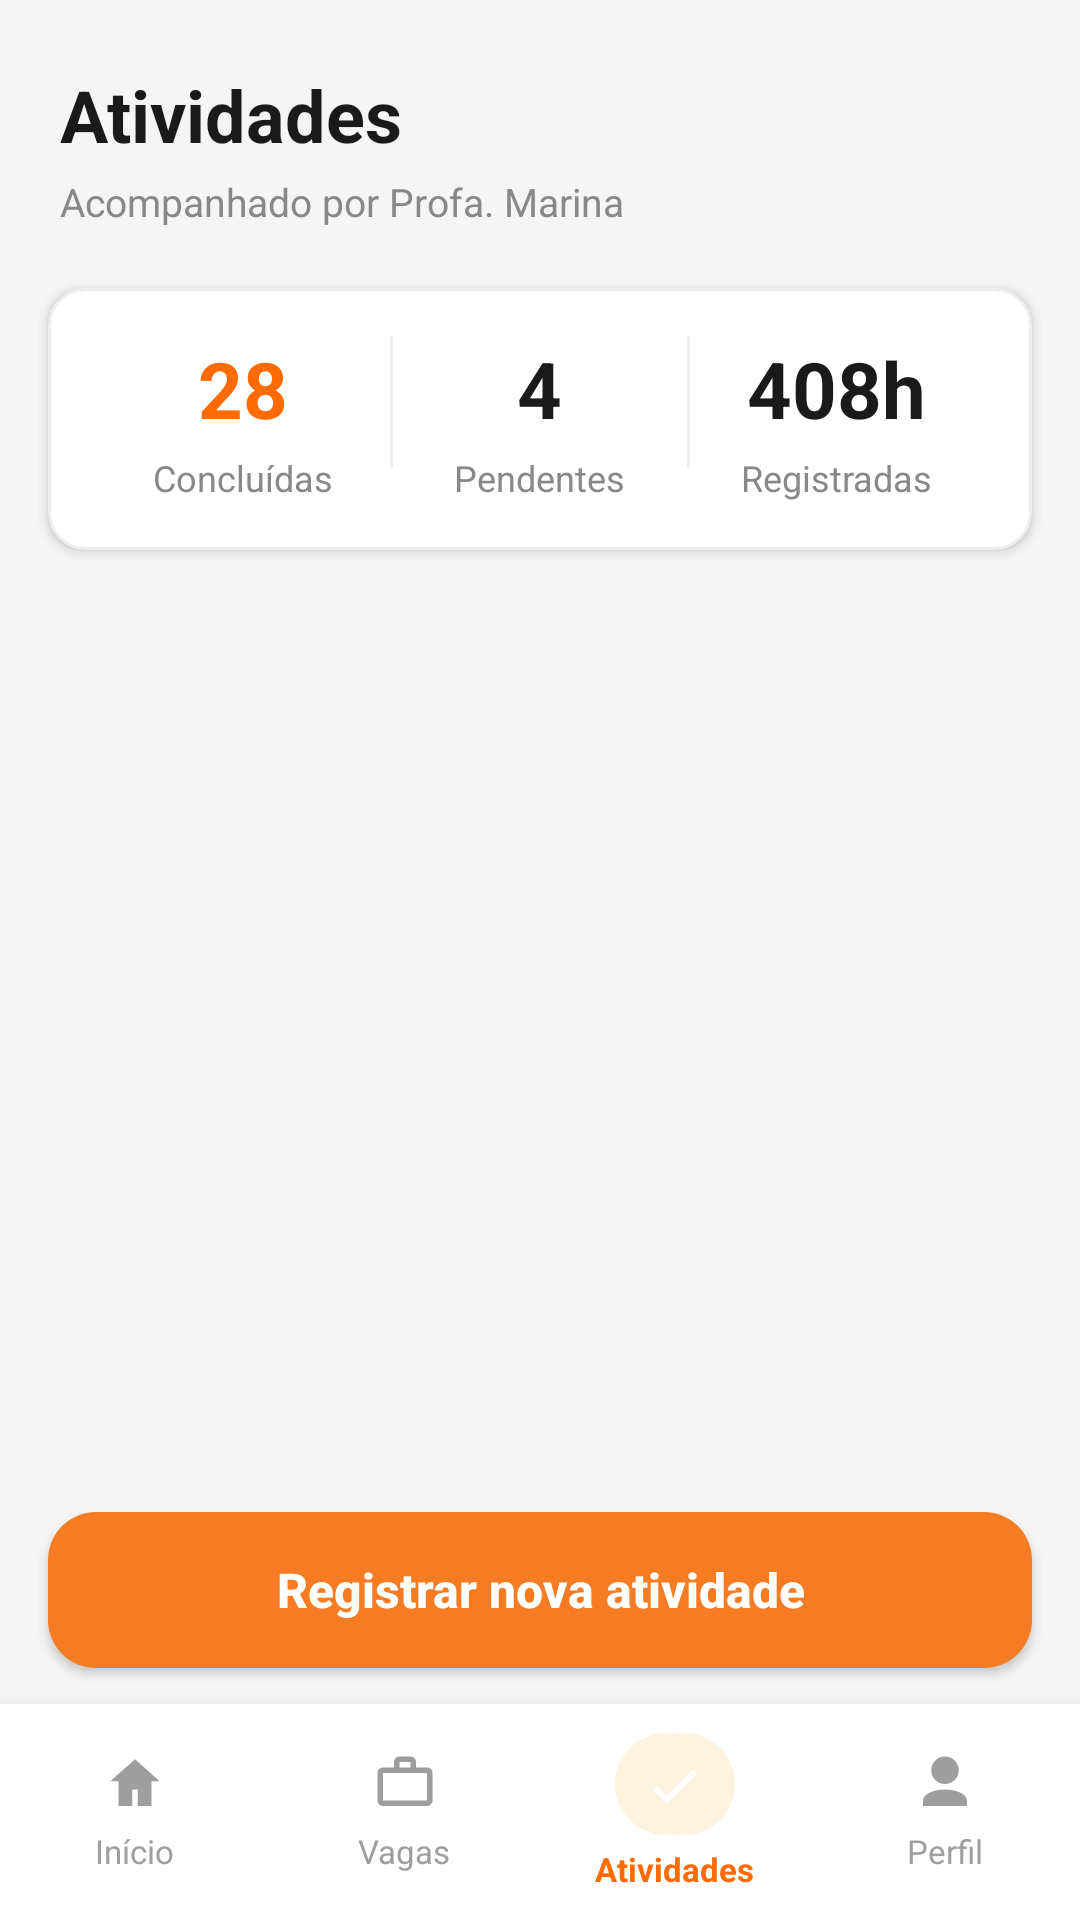

Layout XML and referenced resources for this Android screen:
<!-- AndroidManifest.xml: application theme Theme.EstagioApp -->
<!-- res/layout/activity_atividades.xml -->
<?xml version="1.0" encoding="utf-8"?>
<LinearLayout xmlns:android="http://schemas.android.com/apk/res/android"
    xmlns:app="http://schemas.android.com/apk/res-auto"
    android:layout_width="match_parent"
    android:layout_height="match_parent"
    android:background="#F5F5F5"
    android:orientation="vertical">

    
    <LinearLayout
        android:layout_width="match_parent"
        android:layout_height="wrap_content"
        android:orientation="vertical"
        android:paddingStart="20dp"
        android:paddingTop="22dp"
        android:paddingEnd="20dp">

        <TextView
            android:layout_width="wrap_content"
            android:layout_height="wrap_content"
            android:text="Atividades"
            android:textColor="#1A1A1A"
            android:textSize="24sp"
            android:textStyle="bold" />

        <TextView
            android:id="@+id/tv_supervisor"
            android:layout_width="wrap_content"
            android:layout_height="wrap_content"
            android:layout_marginTop="4dp"
            android:text="Acompanhado por Profa. Marina"
            android:textColor="#888888"
            android:textSize="13sp" />

    </LinearLayout>

    
    <LinearLayout
        android:layout_width="match_parent"
        android:layout_height="wrap_content"
        android:layout_marginHorizontal="16dp"
        android:layout_marginTop="20dp"
        android:background="@drawable/bg_card"
        android:elevation="2dp"
        android:orientation="horizontal"
        android:padding="16dp"
        android:weightSum="3">

        
        <LinearLayout
            android:layout_width="0dp"
            android:layout_height="wrap_content"
            android:layout_weight="1"
            android:gravity="center"
            android:orientation="vertical">

            <TextView
                android:id="@+id/tv_concluidas"
                android:layout_width="wrap_content"
                android:layout_height="wrap_content"
                android:text="28"
                android:textColor="#FF6B00"
                android:textSize="26sp"
                android:textStyle="bold" />

            <TextView
                android:layout_width="wrap_content"
                android:layout_height="wrap_content"
                android:layout_marginTop="4dp"
                android:text="Concluídas"
                android:textColor="#888888"
                android:textSize="12sp" />

        </LinearLayout>

        <View
            android:layout_width="1dp"
            android:layout_height="44dp"
            android:background="#EEEEEE" />

        
        <LinearLayout
            android:layout_width="0dp"
            android:layout_height="wrap_content"
            android:layout_weight="1"
            android:gravity="center"
            android:orientation="vertical">

            <TextView
                android:id="@+id/tv_pendentes"
                android:layout_width="wrap_content"
                android:layout_height="wrap_content"
                android:text="4"
                android:textColor="#1A1A1A"
                android:textSize="26sp"
                android:textStyle="bold" />

            <TextView
                android:layout_width="wrap_content"
                android:layout_height="wrap_content"
                android:layout_marginTop="4dp"
                android:text="Pendentes"
                android:textColor="#888888"
                android:textSize="12sp" />

        </LinearLayout>

        <View
            android:layout_width="1dp"
            android:layout_height="44dp"
            android:background="#EEEEEE" />

        
        <LinearLayout
            android:layout_width="0dp"
            android:layout_height="wrap_content"
            android:layout_weight="1"
            android:gravity="center"
            android:orientation="vertical">

            <TextView
                android:id="@+id/tv_horas"
                android:layout_width="wrap_content"
                android:layout_height="wrap_content"
                android:text="408h"
                android:textColor="#1A1A1A"
                android:textSize="26sp"
                android:textStyle="bold" />

            <TextView
                android:layout_width="wrap_content"
                android:layout_height="wrap_content"
                android:layout_marginTop="4dp"
                android:text="Registradas"
                android:textColor="#888888"
                android:textSize="12sp" />

        </LinearLayout>

    </LinearLayout>

    
    <androidx.recyclerview.widget.RecyclerView
        android:id="@+id/recycler_atividades"
        android:layout_width="match_parent"
        android:layout_height="0dp"
        android:layout_weight="1"
        android:paddingTop="16dp"
        android:clipToPadding="false"
        android:scrollbars="none"/>

    
    <Button
        android:id="@+id/btn_nova_atividade"
        android:layout_width="match_parent"
        android:layout_height="52dp"
        android:layout_marginHorizontal="16dp"
        android:layout_marginBottom="12dp"
        android:backgroundTint="@null"
        android:background="@drawable/bg_button_orange"
        android:text="Registrar nova atividade"
        android:textAllCaps="false"
        android:textColor="#FFFFFF"
        android:textSize="16sp"
        android:textStyle="bold" />

    
    <LinearLayout
        android:layout_width="match_parent"
        android:layout_height="72dp"
        android:background="#FFFFFF"
        android:elevation="8dp"
        android:gravity="center"
        android:orientation="horizontal">

        
        <LinearLayout
            android:id="@+id/nav_inicio"
            android:layout_width="0dp"
            android:layout_height="match_parent"
            android:layout_weight="1"
            android:gravity="center"
            android:orientation="vertical">

            <ImageView
                android:layout_width="22dp"
                android:layout_height="22dp"
                android:src="@drawable/ic_home"
                app:tint="#9E9E9E" />

            <TextView
                android:layout_width="wrap_content"
                android:layout_height="wrap_content"
                android:layout_marginTop="4dp"
                android:text="Início"
                android:textColor="#9E9E9E"
                android:textSize="11sp" />

        </LinearLayout>

        
        <LinearLayout
            android:id="@+id/nav_vagas"
            android:layout_width="0dp"
            android:layout_height="match_parent"
            android:layout_weight="1"
            android:gravity="center"
            android:orientation="vertical">

            <ImageView
                android:layout_width="22dp"
                android:layout_height="22dp"
                android:src="@drawable/ic_briefcase"
                app:tint="#9E9E9E" />

            <TextView
                android:layout_width="wrap_content"
                android:layout_height="wrap_content"
                android:layout_marginTop="4dp"
                android:text="Vagas"
                android:textColor="#9E9E9E"
                android:textSize="11sp" />

        </LinearLayout>

        
        <LinearLayout
            android:id="@+id/nav_atividades"
            android:layout_width="0dp"
            android:layout_height="match_parent"
            android:layout_weight="1"
            android:gravity="center"
            android:orientation="vertical">

            <LinearLayout
                android:layout_width="40dp"
                android:layout_height="34dp"
                android:background="@drawable/bg_nav_active"
                android:gravity="center">

                <ImageView
                    android:layout_width="22dp"
                    android:layout_height="22dp"
                    android:src="@drawable/ic_check"
                    app:tint="#FFFFFF" />

            </LinearLayout>

            <TextView
                android:layout_width="wrap_content"
                android:layout_height="wrap_content"
                android:layout_marginTop="4dp"
                android:text="Atividades"
                android:textColor="#FF6B00"
                android:textSize="11sp"
                android:textStyle="bold" />

        </LinearLayout>

        
        <LinearLayout
            android:id="@+id/nav_perfil"
            android:layout_width="0dp"
            android:layout_height="match_parent"
            android:layout_weight="1"
            android:gravity="center"
            android:orientation="vertical">

            <ImageView
                android:layout_width="22dp"
                android:layout_height="22dp"
                android:src="@drawable/ic_person"
                app:tint="#9E9E9E" />

            <TextView
                android:layout_width="wrap_content"
                android:layout_height="wrap_content"
                android:layout_marginTop="4dp"
                android:text="Perfil"
                android:textColor="#9E9E9E"
                android:textSize="11sp" />

        </LinearLayout>

    </LinearLayout>

    </LinearLayout>
<!-- resources referenced by this layout -->
<resources>
  <!-- drawable bg_button_orange (drawable) -->
  <?xml version="1.0" encoding="utf-8"?>
  <shape xmlns:android="http://schemas.android.com/apk/res/android">
      <solid android:color="#F57C22"/>
      <corners android:radius="16dp"/>
  </shape>
  <!-- drawable bg_card (drawable) -->
  <shape xmlns:android="http://schemas.android.com/apk/res/android">
  
      <solid android:color="#FFFFFF"/>
  
      <corners android:radius="12dp"/>
  
      <stroke
          android:width="1dp"
          android:color="#EEEEEE"/>
  
  </shape>
  <!-- drawable bg_nav_active (drawable) -->
  <shape xmlns:android="http://schemas.android.com/apk/res/android">
  
      <solid android:color="#FFF3E0"/>
  
      <corners android:radius="22dp"/>
  
  </shape>
  <!-- drawable ic_briefcase (drawable) -->
  <vector xmlns:android="http://schemas.android.com/apk/res/android"
      android:width="24dp"
      android:height="24dp"
      android:viewportWidth="24"
      android:viewportHeight="24">
      <path
          android:fillColor="@android:color/black"
          android:pathData="M10,2h4c1.1,0 2,0.9 2,2v2h4c1.1,0 2,0.9 2,2v10c0,1.1 -0.9,2 -2,2H4c-1.1,0 -2,-0.9 -2,-2V8c0,-1.1 0.9,-2 2,-2h4V4C8,2.9 8.9,2 10,2zM10,4v2h4V4h-4zM4,8v10h16V8H4z"/>
  </vector>
  <!-- drawable ic_check (drawable) -->
  <vector xmlns:android="http://schemas.android.com/apk/res/android"
      android:width="24dp"
      android:height="24dp"
      android:viewportWidth="24"
      android:viewportHeight="24">
  
      <path
          android:fillColor="#AAAAAA"
          android:pathData="M9,16.2l-3.5,-3.5L4,14.2l5,5 11,-11 -1.5,-1.5z"/>
  </vector>
  <!-- drawable ic_home (drawable) -->
  <vector xmlns:android="http://schemas.android.com/apk/res/android"
      android:width="24dp"
      android:height="24dp"
      android:viewportWidth="24"
      android:viewportHeight="24">
  
      <path
          android:fillColor="#AAAAAA"
          android:pathData="M12,3l9,8h-3v9h-5v-6H11v6H6v-9H3z"/>
  </vector>
  <!-- drawable ic_person (drawable) -->
  <vector xmlns:android="http://schemas.android.com/apk/res/android"
      android:width="24dp"
      android:height="24dp"
      android:viewportWidth="24"
      android:viewportHeight="24">
  
      <path
          android:fillColor="#AAAAAA"
          android:pathData="M12,12a5,5 0,1 0,-5 -5a5,5 0,0 0,5 5zm0,2c-4.4,0 -8,1.8 -8,4v2h16v-2c0,-2.2 -3.6,-4 -8,-4z"/>
  </vector>
  <style name="Theme.EstagioApp" parent="Base.Theme.EstagioApp" />
  <style name="Base.Theme.EstagioApp" parent="Theme.Material3.DayNight.NoActionBar">
          <item name="colorPrimary">#FF6B00</item>
          <item name="colorPrimaryVariant">#E55A00</item>
          <item name="colorAccent">#FF6B00</item>
      </style>
</resources>
